Image classification data set "15_Scene_Cartoon" (autumn-tilley/Cartoon-Classification-Exploration on GitHub). Class labels (15): bedroom, coast, forest, highway, industrial, inside city, kitchen, living room, mountain, office, open country, store, street, suburb, tall building.

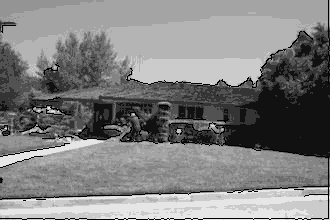
Label: suburb

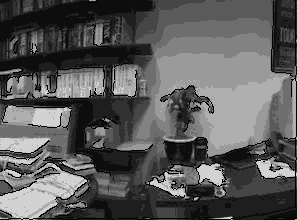
Label: office

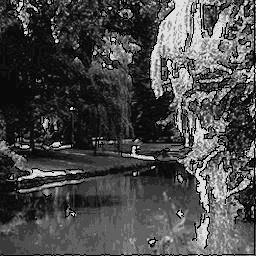
Label: forest

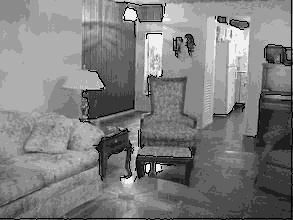
Label: living room

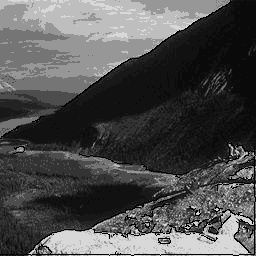
Label: mountain

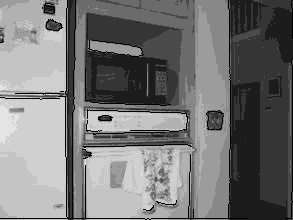
Label: kitchen
